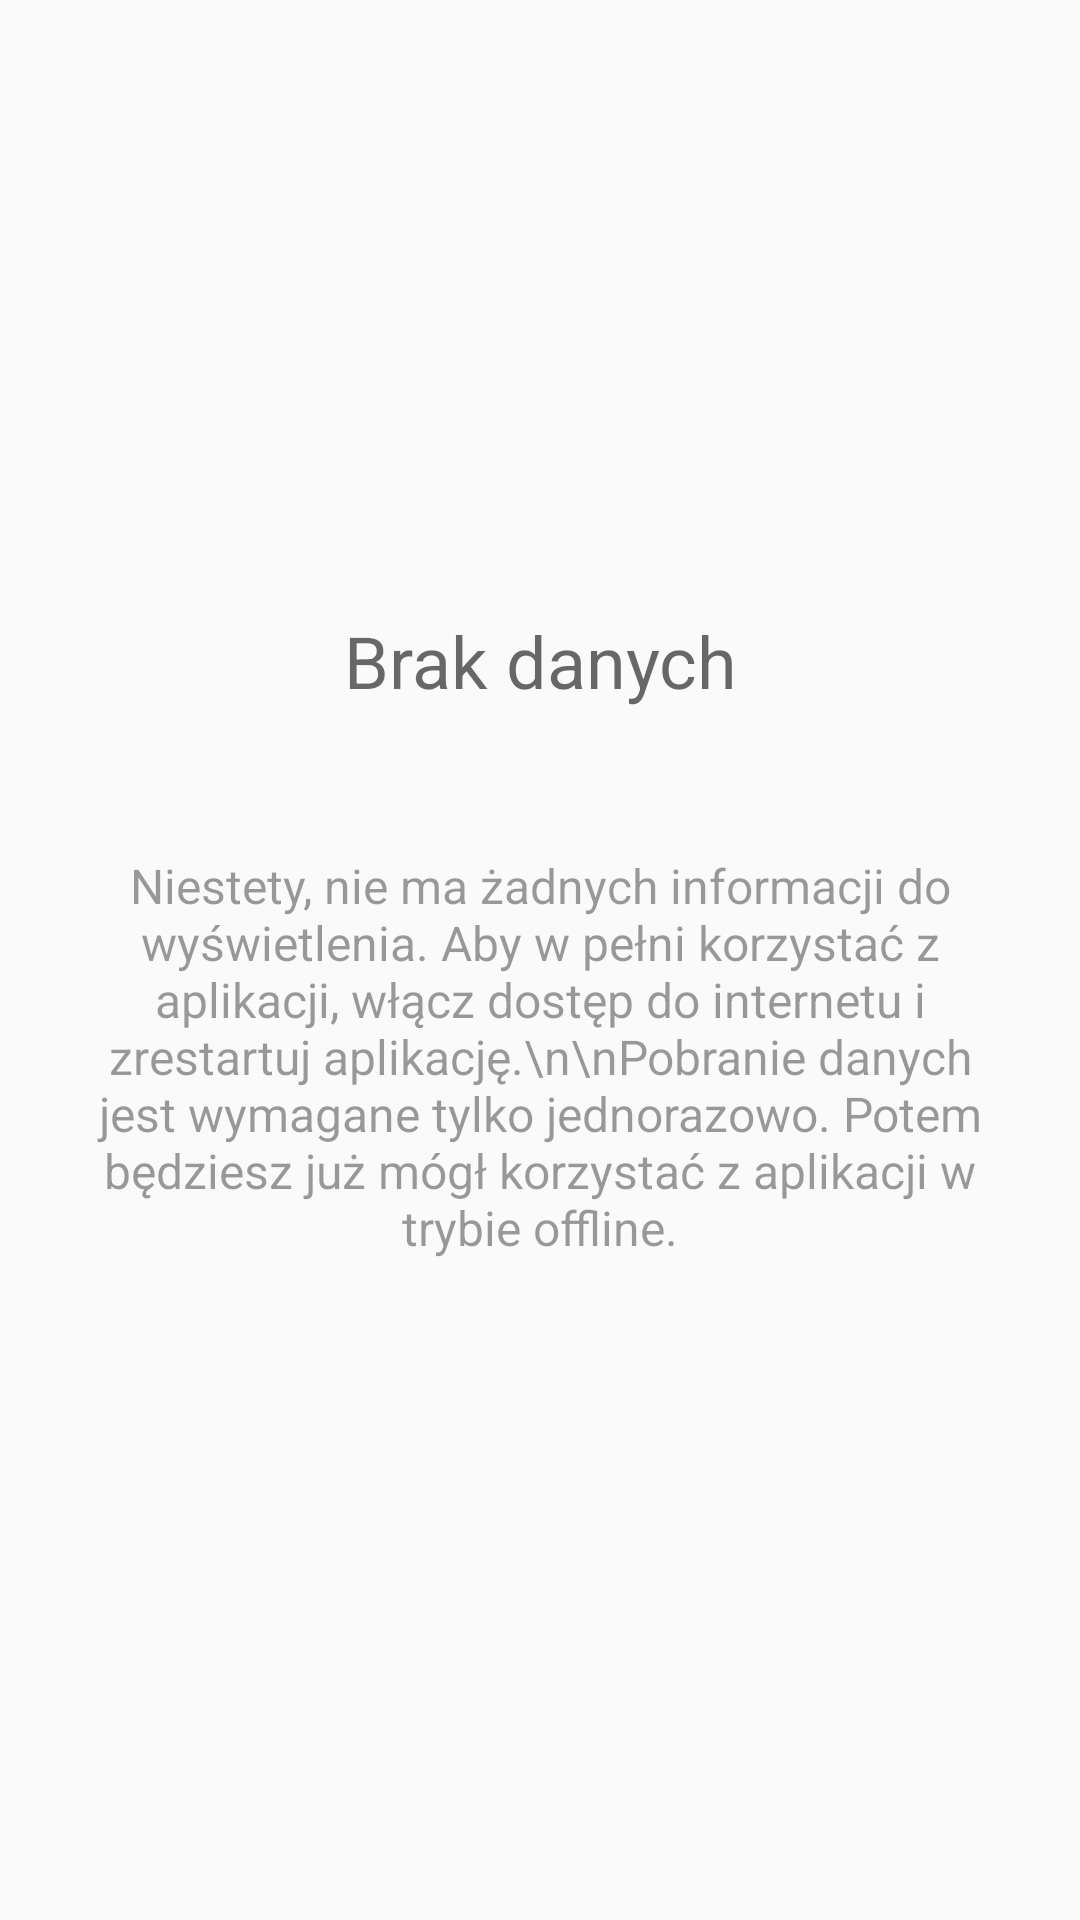

Produce the Android XML layout that renders to this screen, including the resource entries it uses.
<!-- AndroidManifest.xml: application theme AppTheme -->
<!-- res/layout/fullscreen_no_data_error.xml -->
<?xml version="1.0" encoding="utf-8"?>
<LinearLayout xmlns:android="http://schemas.android.com/apk/res/android"
    android:orientation="vertical" android:layout_width="match_parent"
    android:layout_height="match_parent"
    android:gravity="center">

    <TextView
        android:layout_margin="16dp"
        android:layout_width="match_parent"
        android:layout_height="wrap_content"
        android:textSize="24sp"
        android:textAlignment="center"
        android:textColor="@color/text_150"
        android:text="Brak danych"/>

    <TextView
        android:layout_width="match_parent"
        android:layout_height="wrap_content"
        android:textSize="16sp"
        android:layout_margin="32dp"
        android:textAlignment="center"
        android:textColor="@color/text_100"
        android:text="Niestety, nie ma żadnych informacji do wyświetlenia. Aby w pełni korzystać z aplikacji, włącz dostęp do internetu i zrestartuj aplikację.\n\nPobranie danych jest wymagane tylko jednorazowo. Potem będziesz już mógł korzystać z aplikacji w trybie offline."/>

</LinearLayout>
<!-- resources referenced by this layout -->
<resources>
  <color name="text_100">#64000000</color>
  <color name="text_150">#96000000</color>
  <style name="AppTheme" parent="Theme.AppCompat.Light.DarkActionBar">
          
          <item name="colorPrimary">@color/colorPrimary</item>
          <item name="colorPrimaryDark">@color/colorPrimaryDark</item>
          <item name="colorAccent">@color/divider_color</item>
      </style>
  <color name="colorPrimary">@color/session_light</color>
  <color name="colorPrimaryDark">@color/session_dark</color>
  <color name="session_light">#ead0ac</color>
  <color name="session_dark">#d5a86f</color>
</resources>
